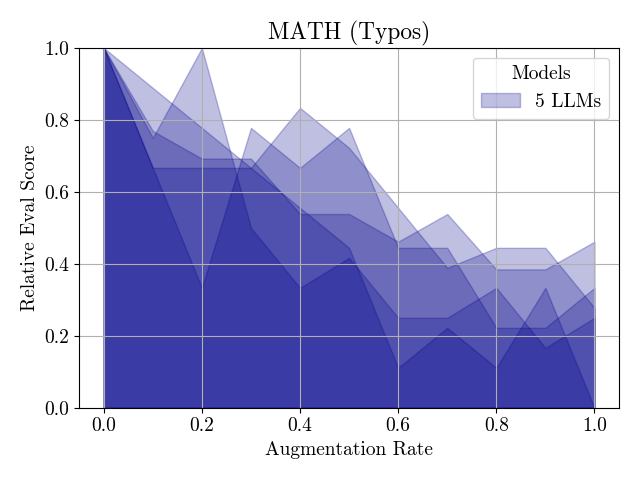

The file beside this chart, header and first rows:
Augmentation Rate, Claude 3.5, DeepSeek V3, Gemini 2.0, Llama 3.3, GPT-4o-mini
0.0, 1.0, 1.0, 1.0, 1.0, 1.0
0.1, 0.6667, 0.6667, 0.8889, 0.7692, 0.75
0.2, 0.6667, 0.3333, 0.7778, 0.6923, 1.0
0.3, 0.6667, 0.7778, 0.6667, 0.6923, 0.5
0.4, 0.5556, 0.6667, 0.8333, 0.5385, 0.3333
0.5, 0.4444, 0.7778, 0.7222, 0.5385, 0.4167
0.6, 0.1111, 0.4444, 0.5556, 0.4615, 0.25
0.7, 0.2222, 0.4444, 0.3889, 0.5385, 0.25
0.8, 0.1111, 0.2222, 0.4444, 0.3846, 0.3333
0.9, 0.3333, 0.2222, 0.4444, 0.3846, 0.1667
1.0, 0.0, 0.3333, 0.2778, 0.4615, 0.25
